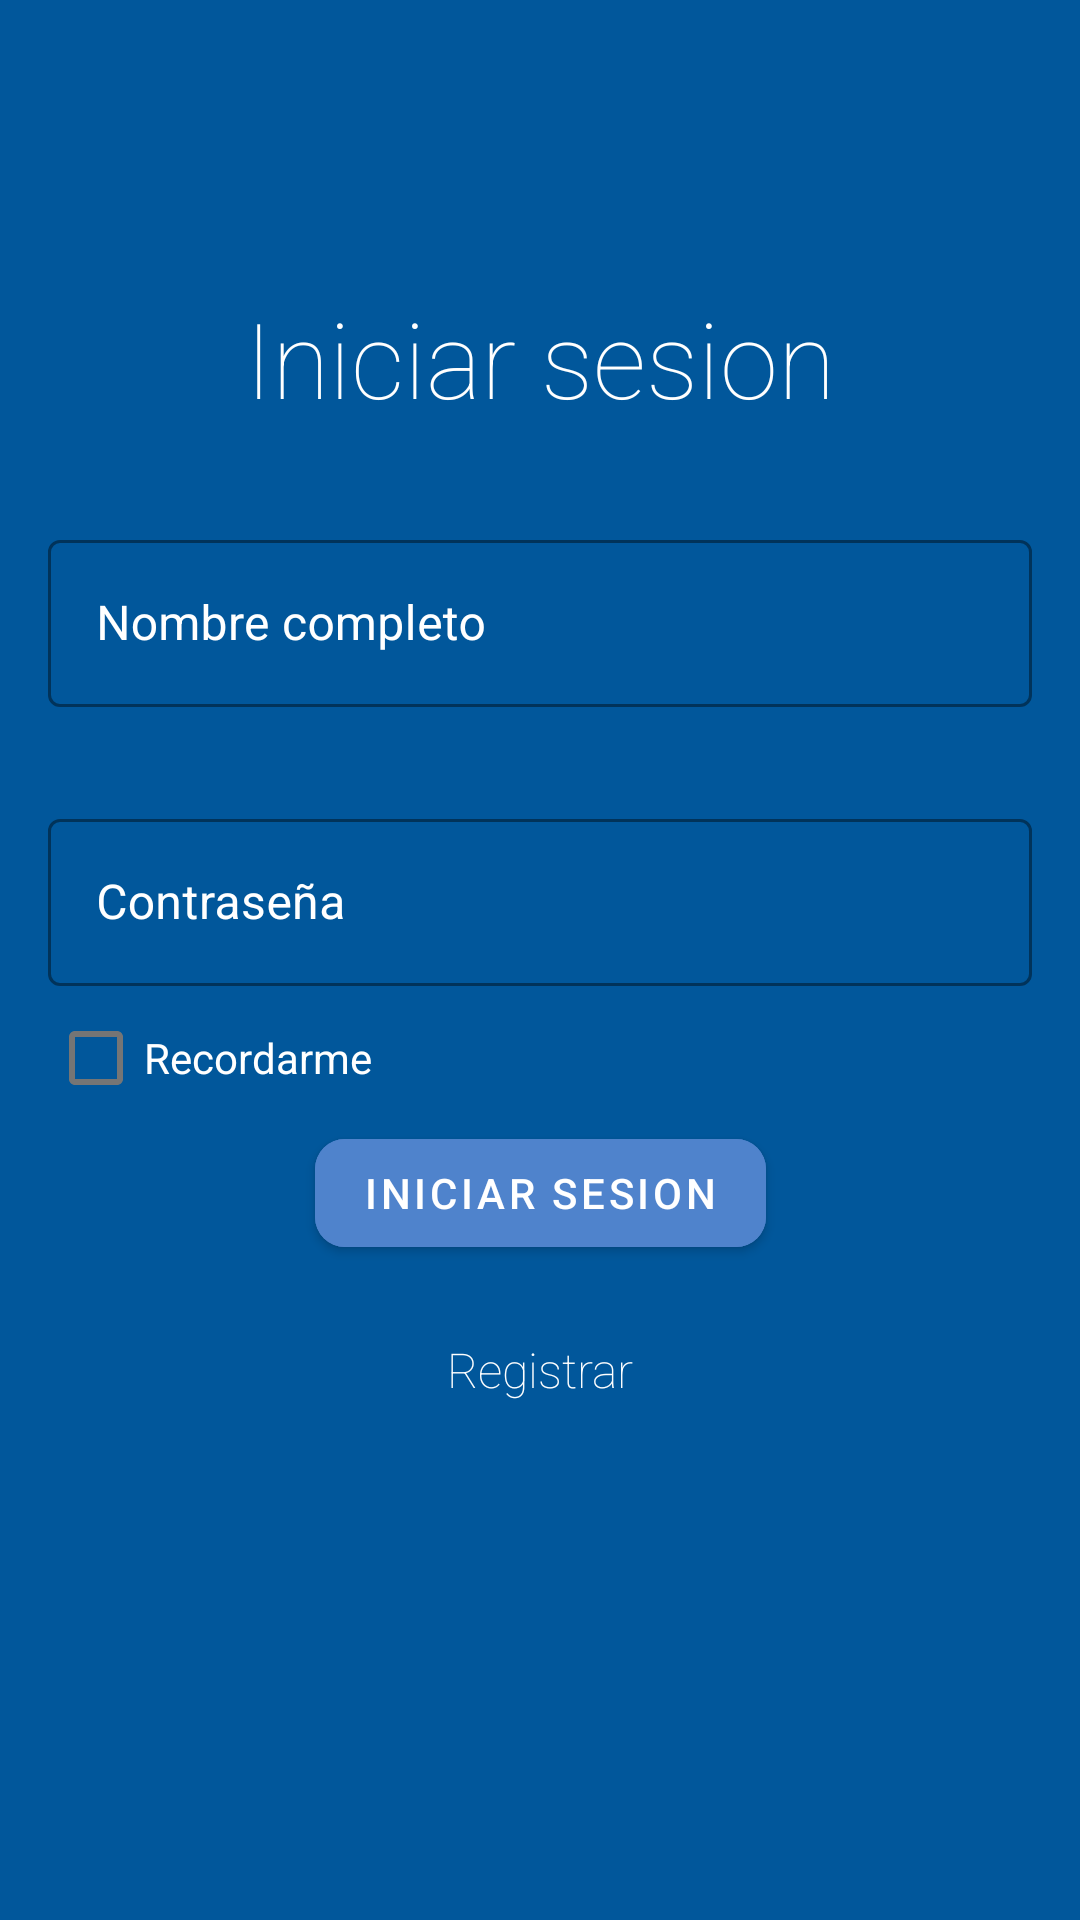

Here is an Android app screen rendered from its layout file. Give the layout XML and the strings, colors and styles it references.
<!-- AndroidManifest.xml: application theme AppTheme -->
<!-- res/layout/activity_login.xml -->
<?xml version="1.0" encoding="utf-8"?>
<androidx.constraintlayout.widget.ConstraintLayout xmlns:android="http://schemas.android.com/apk/res/android"
    xmlns:app="http://schemas.android.com/apk/res-auto"
    xmlns:tools="http://schemas.android.com/tools"
    android:layout_width="match_parent"
    android:layout_height="match_parent"
    android:background="@color/colorPrimary"
    android:padding="16dp"
    tools:context=".LoginActivity.UI.LoginActivity">

    <TextView
        android:id="@+id/tvSingIn"
        android:layout_width="wrap_content"
        android:layout_height="wrap_content"
        android:layout_marginTop="80dp"
        android:fontFamily="sans-serif-thin"
        android:text="@string/singIn"
        android:textColor="@color/white"
        android:textSize="35sp"
        app:layout_constraintEnd_toEndOf="parent"
        app:layout_constraintStart_toStartOf="parent"
        app:layout_constraintTop_toTopOf="parent" />

    <com.google.android.material.textfield.TextInputLayout
        android:id="@+id/SI_user"
        style="@style/Widget.MaterialComponents.TextInputLayout.OutlinedBox"
        android:layout_width="match_parent"
        android:layout_height="wrap_content"
        android:layout_marginTop="32dp"
        android:hint="@string/name"
        android:textColorHint="@color/white"
        app:boxStrokeColor="@color/white"
        app:counterTextColor="@color/white"
        app:helperTextTextColor="@color/white"
        app:hintTextColor="@color/white"
        app:layout_constraintEnd_toEndOf="parent"
        app:layout_constraintStart_toStartOf="parent"
        app:layout_constraintTop_toBottomOf="@+id/tvSingIn">

        <com.google.android.material.textfield.TextInputEditText
            android:layout_width="match_parent"
            android:layout_height="wrap_content"
            android:textColor="@color/white"/>

    </com.google.android.material.textfield.TextInputLayout>

    <com.google.android.material.textfield.TextInputLayout
        android:id="@+id/SI_password"
        style="@style/Widget.MaterialComponents.TextInputLayout.OutlinedBox"
        android:layout_width="match_parent"
        android:layout_height="wrap_content"
        android:layout_marginTop="32dp"
        android:hint="@string/password"
        android:textColorHint="@color/white"
        app:boxStrokeColor="@color/white"
        app:counterTextColor="@color/white"
        app:endIconTint="@color/white"
        app:helperTextTextColor="@color/white"
        app:hintTextColor="@color/white"
        app:layout_constraintEnd_toEndOf="@+id/SI_user"
        app:layout_constraintStart_toStartOf="@+id/SI_user"
        app:layout_constraintTop_toBottomOf="@+id/SI_user">

        <com.google.android.material.textfield.TextInputEditText
            android:layout_width="match_parent"
            android:layout_height="wrap_content"
            android:textColor="@color/white"/>

    </com.google.android.material.textfield.TextInputLayout>

    <com.google.android.material.checkbox.MaterialCheckBox
        android:id="@+id/CBoxRemember"
        android:layout_width="wrap_content"
        android:layout_height="wrap_content"
        android:text="@string/rememberMe"
        android:textColor="@color/white"
        app:layout_constraintStart_toStartOf="@+id/SI_password"
        app:layout_constraintTop_toBottomOf="@+id/SI_password" />

    <com.google.android.material.button.MaterialButton
        android:id="@+id/SI_BtnSingIn"
        android:layout_width="wrap_content"
        android:layout_height="wrap_content"
        android:layout_marginTop="45dp"
        android:backgroundTint="@color/colorAccent"
        android:text="@string/singIn"
        android:textColor="@color/white"
        app:cornerRadius="10dp"
        app:layout_constraintEnd_toEndOf="@+id/tvSingIn"
        app:layout_constraintStart_toStartOf="@+id/tvSingIn"
        app:layout_constraintTop_toBottomOf="@+id/SI_password" />

    <TextView
        android:id="@+id/SI_TVSingIn"
        android:layout_width="wrap_content"
        android:layout_height="wrap_content"
        android:layout_marginTop="24dp"
        android:fontFamily="sans-serif-thin"
        android:textSize="16sp"
        android:text="@string/singUp"
        android:textColor="@color/white"
        app:layout_constraintEnd_toEndOf="@+id/SI_BtnSingIn"
        app:layout_constraintStart_toStartOf="@+id/SI_BtnSingIn"
        app:layout_constraintTop_toBottomOf="@+id/SI_BtnSingIn" />


</androidx.constraintlayout.widget.ConstraintLayout>
<!-- resources referenced by this layout -->
<resources>
  <color name="colorAccent">#4f83cc</color>
  <color name="colorPrimary">#01579b</color>
  <color name="white">#ffffff</color>
  <string name="name">Nombre completo</string>
  <string name="password">Contraseña</string>
  <string name="rememberMe">Recordarme</string>
  <string name="singIn">Iniciar sesion</string>
  <string name="singUp">Registrar</string>
  <style name="AppTheme" parent="Theme.MaterialComponents.Light.NoActionBar">
          
          <item name="colorPrimary">@color/colorPrimary</item>
          <item name="colorPrimaryDark">@color/colorPrimaryDark</item>
          <item name="colorAccent">@color/colorAccent</item>
      </style>
  <color name="colorPrimaryDark">#002f6c</color>
</resources>
